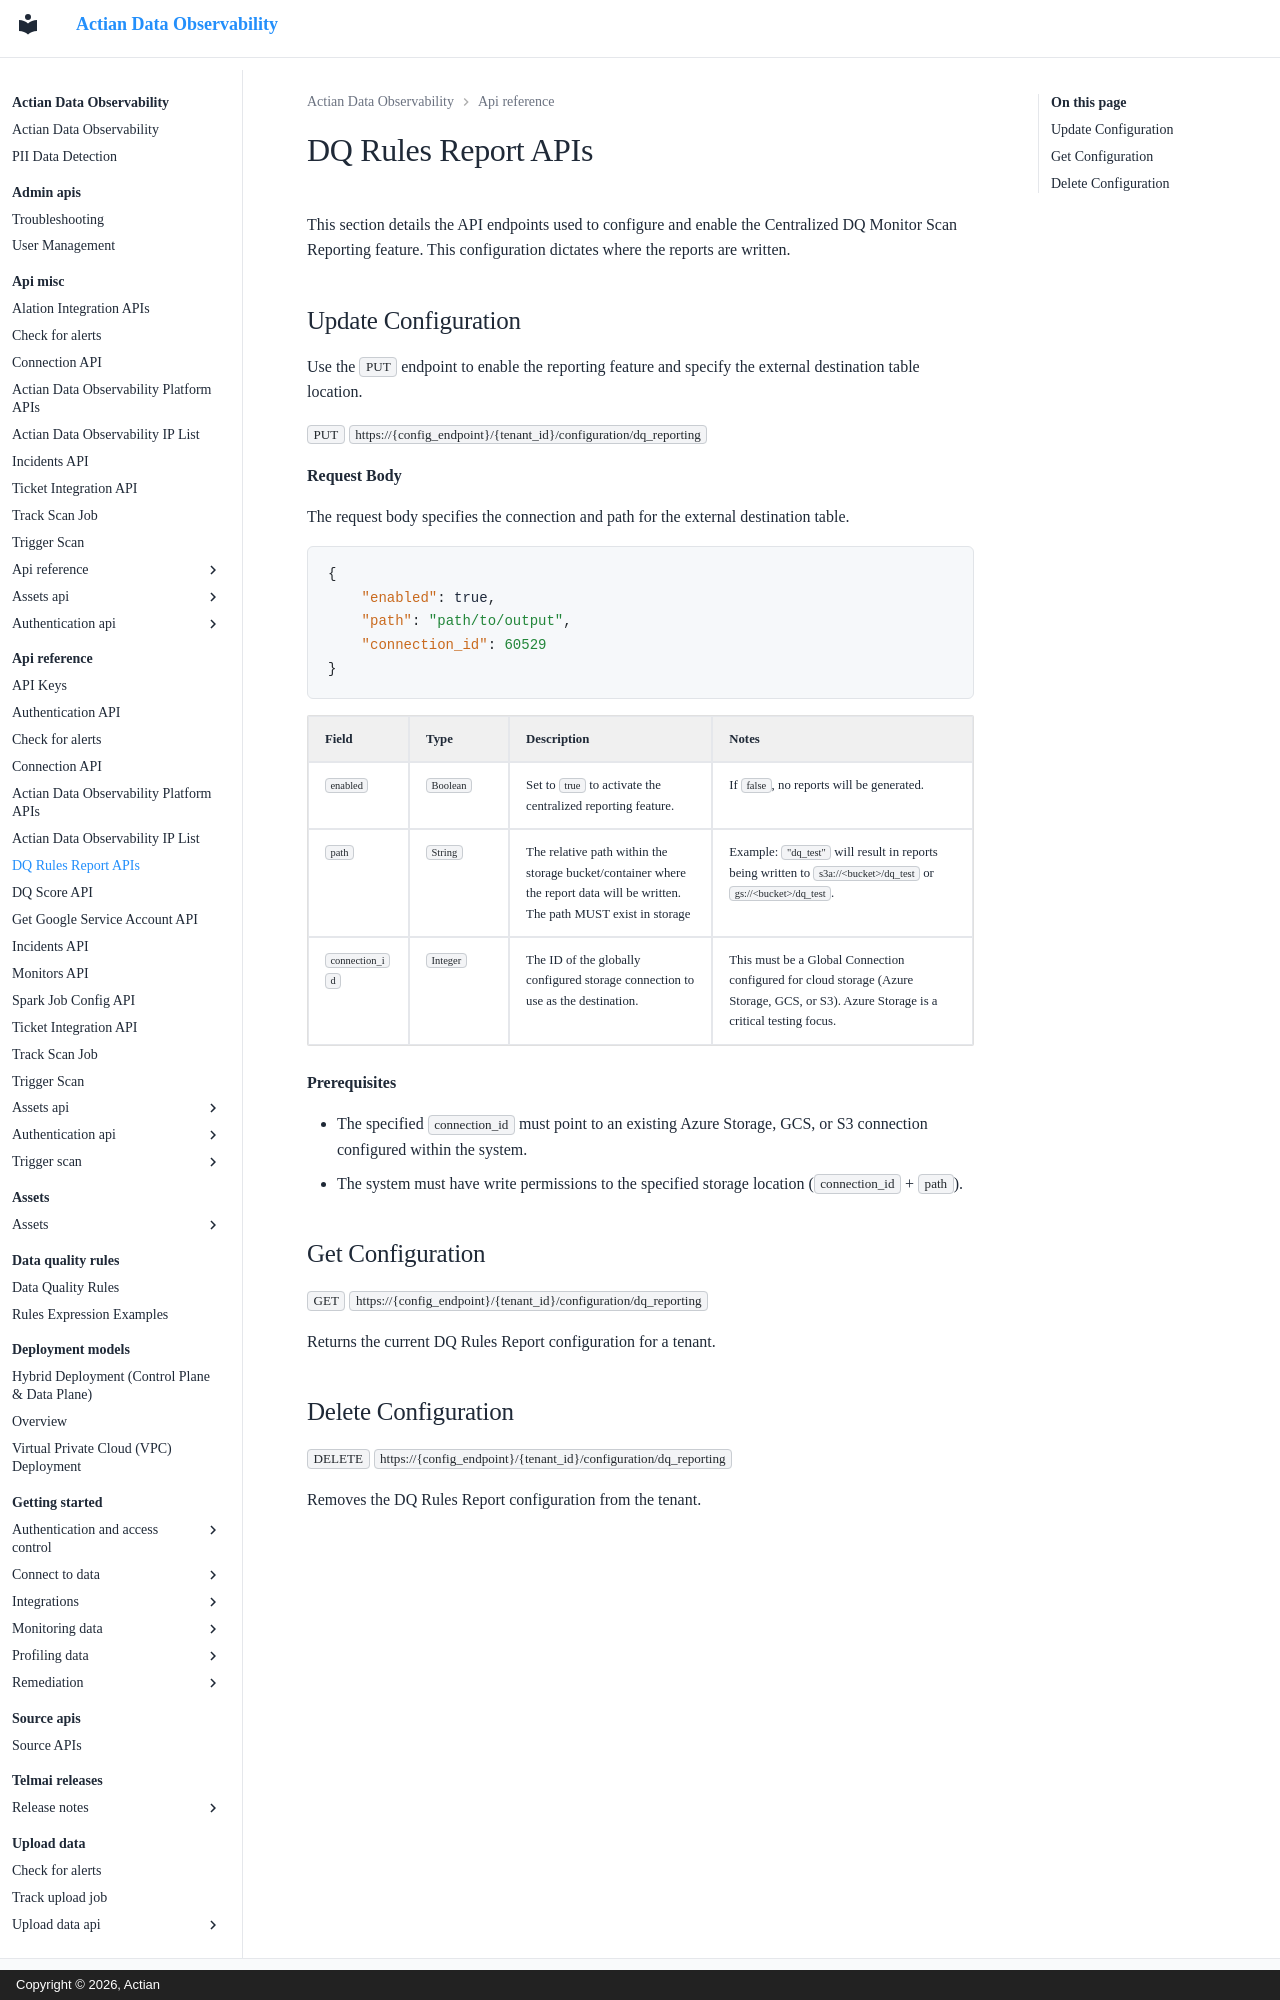

repository: ActianCorp/data-observability-docs · page: api-reference/dq-reporting-apis.html · generator: mkdocs · copyright: Copyright © 2026, Actian

# DQ Rules Report APIs

This section details the API endpoints used to configure and enable the Centralized DQ Monitor Scan Reporting feature. This configuration dictates where the reports are written.

## Update Configuration

Use the `PUT` endpoint to enable the reporting feature and specify the external destination table location.

`PUT` `https://{config_endpoint}/{tenant_id}/configuration/dq_reporting`

**Request Body**

The request body specifies the connection and path for the external destination table.

```json
{
    "enabled": true,
    "path": "path/to/output",
    "connection_id": 60529
}
```

| **Field**       | **Type**  | **Description**     | **Notes**                 |
| --------------- | --------- | ------------------------------- | ------------- |
| `enabled`       | `Boolean` | Set to `true` to activate the centralized reporting feature.     | If `false`, no reports will be generated.   |
| `path`          | `String`  | The relative path within the storage bucket/container where the report data will be written.<br>The path MUST exist in storage | Example: `"dq_test"` will result in reports being written to `s3a://<bucket>/dq_test` or `gs://<bucket>/dq_test`.              |
| `connection_id` | `Integer` | The ID of the globally configured storage connection to use as the destination.      | This must be a Global Connection configured for cloud storage (Azure Storage, GCS, or S3). Azure Storage is a critical testing focus. |

**Prerequisites**

* The specified `connection_id` must point to an existing Azure Storage, GCS, or S3 connection configured within the system.
* The system must have write permissions to the specified storage location (`connection_id` + `path`).

## Get Configuration

`GET` `https://{config_endpoint}/{tenant_id}/configuration/dq_reporting`

Returns the current DQ Rules Report configuration for a tenant.
